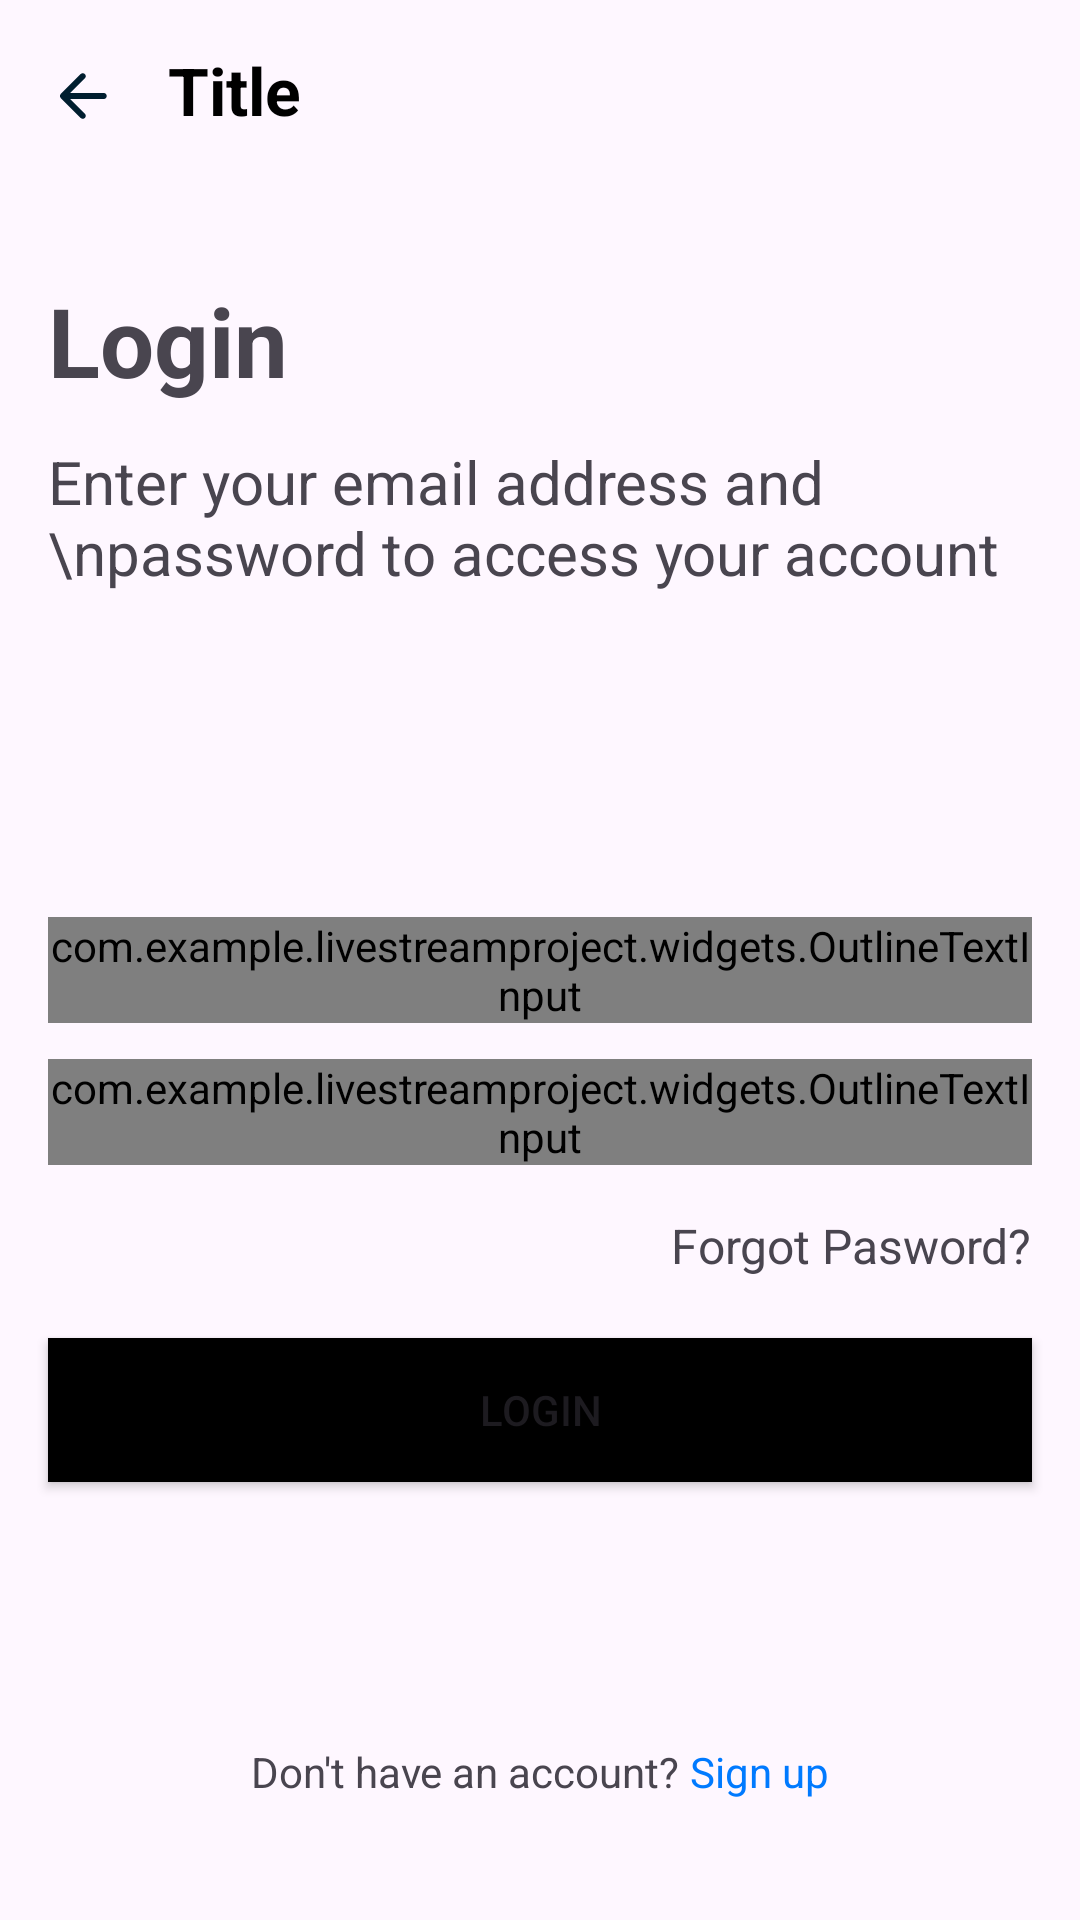

Here is an Android app screen rendered from its layout file. Give the layout XML and the strings, colors and styles it references.
<!-- AndroidManifest.xml: application theme Theme.LiveStreamProject -->
<!-- res/layout/fragment_login.xml -->
<?xml version="1.0" encoding="utf-8"?>
<androidx.appcompat.widget.LinearLayoutCompat xmlns:android="http://schemas.android.com/apk/res/android"
    android:layout_width="match_parent"
    android:layout_height="match_parent"
    android:orientation="vertical"
    xmlns:app="http://schemas.android.com/apk/res-auto">

    <include
        layout="@layout/view_header" />

    <LinearLayout
        android:layout_width="match_parent"
        android:layout_height="wrap_content"
        android:orientation="vertical"
        android:layout_marginBottom="80dp"
        android:layout_marginTop="32dp">

        <TextView
            android:layout_width="wrap_content"
            android:layout_height="wrap_content"
            android:layout_marginStart="16dp"
            android:text="Login"
            android:textStyle="bold"
            android:textSize="32dp" />

        <TextView
            android:layout_width="match_parent"
            android:layout_height="wrap_content"
            android:layout_marginStart="16dp"
            android:layout_marginTop="12dp"
            android:layout_marginBottom="12dp"
            android:layout_marginEnd="16dp"
            android:textSize="20dp"
            android:text="Enter your email address and \npassword to access your account" />

    </LinearLayout>

    <com.example.livestreamproject.widgets.OutlineTextInput
        android:id="@+id/inputEmail"
        android:layout_width="match_parent"
        android:layout_height="wrap_content"
        android:layout_marginTop="@dimen/space_40"
        android:layout_marginStart="@dimen/space_16"
        android:layout_marginEnd="@dimen/space_16"
        app:oti_hint="@string/label_email"
        app:oti_inputType="textEmailAddress" />

    <com.example.livestreamproject.widgets.OutlineTextInput
        android:id="@+id/inputPassword"
        android:layout_width="match_parent"
        android:layout_height="wrap_content"
        android:layout_marginStart="@dimen/space_16"
        android:layout_marginEnd="@dimen/space_16"
        android:layout_marginTop="@dimen/space_12"
        app:oti_hint="@string/label_password"
        app:oti_inputType="textPassword" />

    <TextView
        android:layout_width="wrap_content"
        android:layout_height="wrap_content"
        android:textSize="16dp"
        android:text="Forgot Pasword?"
        android:layout_marginEnd="16dp"
        android:layout_marginTop="16dp"
        android:layout_gravity="end" />

    <androidx.appcompat.widget.AppCompatButton
        android:id="@+id/btLogin"
        android:layout_width="match_parent"
        android:layout_marginStart="@dimen/space_16"
        android:layout_marginEnd="@dimen/space_16"
        android:layout_marginTop="@dimen/space_20"
        android:background="@color/black"
        android:layout_height="wrap_content"
        android:text="@string/login" />
    
    <Space
        android:layout_width="match_parent"
        android:layout_height="0dp"
        android:layout_weight="1" />

    <LinearLayout
        android:layout_width="wrap_content"
        android:layout_height="wrap_content"
        android:layout_marginBottom="40dp"
        android:layout_gravity="center_horizontal"
        android:orientation="horizontal" >

        <TextView
            android:layout_width="wrap_content"
            android:layout_height="wrap_content"
            android:text="Don't have an account? "
            />

        <TextView
            android:layout_width="wrap_content"
            android:layout_height="wrap_content"
            android:text="Sign up"
            android:textColor="@color/dodger_blue"
            />

    </LinearLayout>

</androidx.appcompat.widget.LinearLayoutCompat>
<!-- res/layout/view_header.xml (included above) -->
<?xml version="1.0" encoding="utf-8"?>
<LinearLayout xmlns:android="http://schemas.android.com/apk/res/android"
    android:layout_width="match_parent"
    android:layout_height="wrap_content"
    android:orientation="horizontal">

    <ImageView
        android:layout_width="wrap_content"
        android:layout_height="wrap_content"
        android:src="@drawable/ic_back"
        android:layout_marginStart="@dimen/space_16"
        android:layout_marginTop="@dimen/space_20"
        android:layout_marginBottom="@dimen/space_16"/>

    <TextView
        android:layout_width="wrap_content"
        android:layout_height="wrap_content"
        android:textSize="22dp"
        android:textColor="@color/black"
        android:text="Title"
        android:layout_gravity="center_vertical"
        android:textStyle="bold"
        android:layout_marginStart="16dp" />

</LinearLayout>
<!-- resources referenced by this layout -->
<resources>
  <color name="black">#FF000000</color>
  <color name="dodger_blue">#007AFF</color>
  <dimen name="space_12">12dp</dimen>
  <dimen name="space_16">16dp</dimen>
  <dimen name="space_20">20dp</dimen>
  <dimen name="space_40">16dp</dimen>
  <!-- drawable ic_back (drawable) -->
  <vector xmlns:android="http://schemas.android.com/apk/res/android"
      android:width="24dp"
      android:height="24dp"
      android:viewportWidth="24"
      android:viewportHeight="24">
    <group>
      <clip-path
          android:pathData="M0,0h24v24h-24z"/>
      <path
          android:pathData="M10.875,19.3L4.275,12.7C4.175,12.6 4.104,12.492 4.062,12.375C4.021,12.258 4,12.133 4,12C4,11.867 4.021,11.742 4.062,11.625C4.104,11.508 4.175,11.4 4.275,11.3L10.875,4.7C11.058,4.517 11.287,4.421 11.562,4.412C11.837,4.404 12.075,4.5 12.275,4.7C12.475,4.883 12.579,5.112 12.588,5.387C12.596,5.662 12.5,5.9 12.3,6.1L7.4,11H18.575C18.858,11 19.096,11.096 19.288,11.287C19.479,11.479 19.575,11.717 19.575,12C19.575,12.283 19.479,12.521 19.288,12.712C19.096,12.904 18.858,13 18.575,13H7.4L12.3,17.9C12.483,18.083 12.579,18.317 12.588,18.6C12.596,18.883 12.5,19.117 12.3,19.3C12.117,19.5 11.883,19.6 11.6,19.6C11.317,19.6 11.075,19.5 10.875,19.3Z"
          android:fillColor="#001E2F"/>
    </group>
  </vector>
  <string name="label_email">Email</string>
  <string name="label_password">Password</string>
  <string name="login">Login</string>
  <style name="Theme.LiveStreamProject" parent="Base.Theme.LiveStreamProject" />
  <style name="Base.Theme.LiveStreamProject" parent="Theme.Material3.DayNight.NoActionBar">
          
          
      </style>
</resources>
